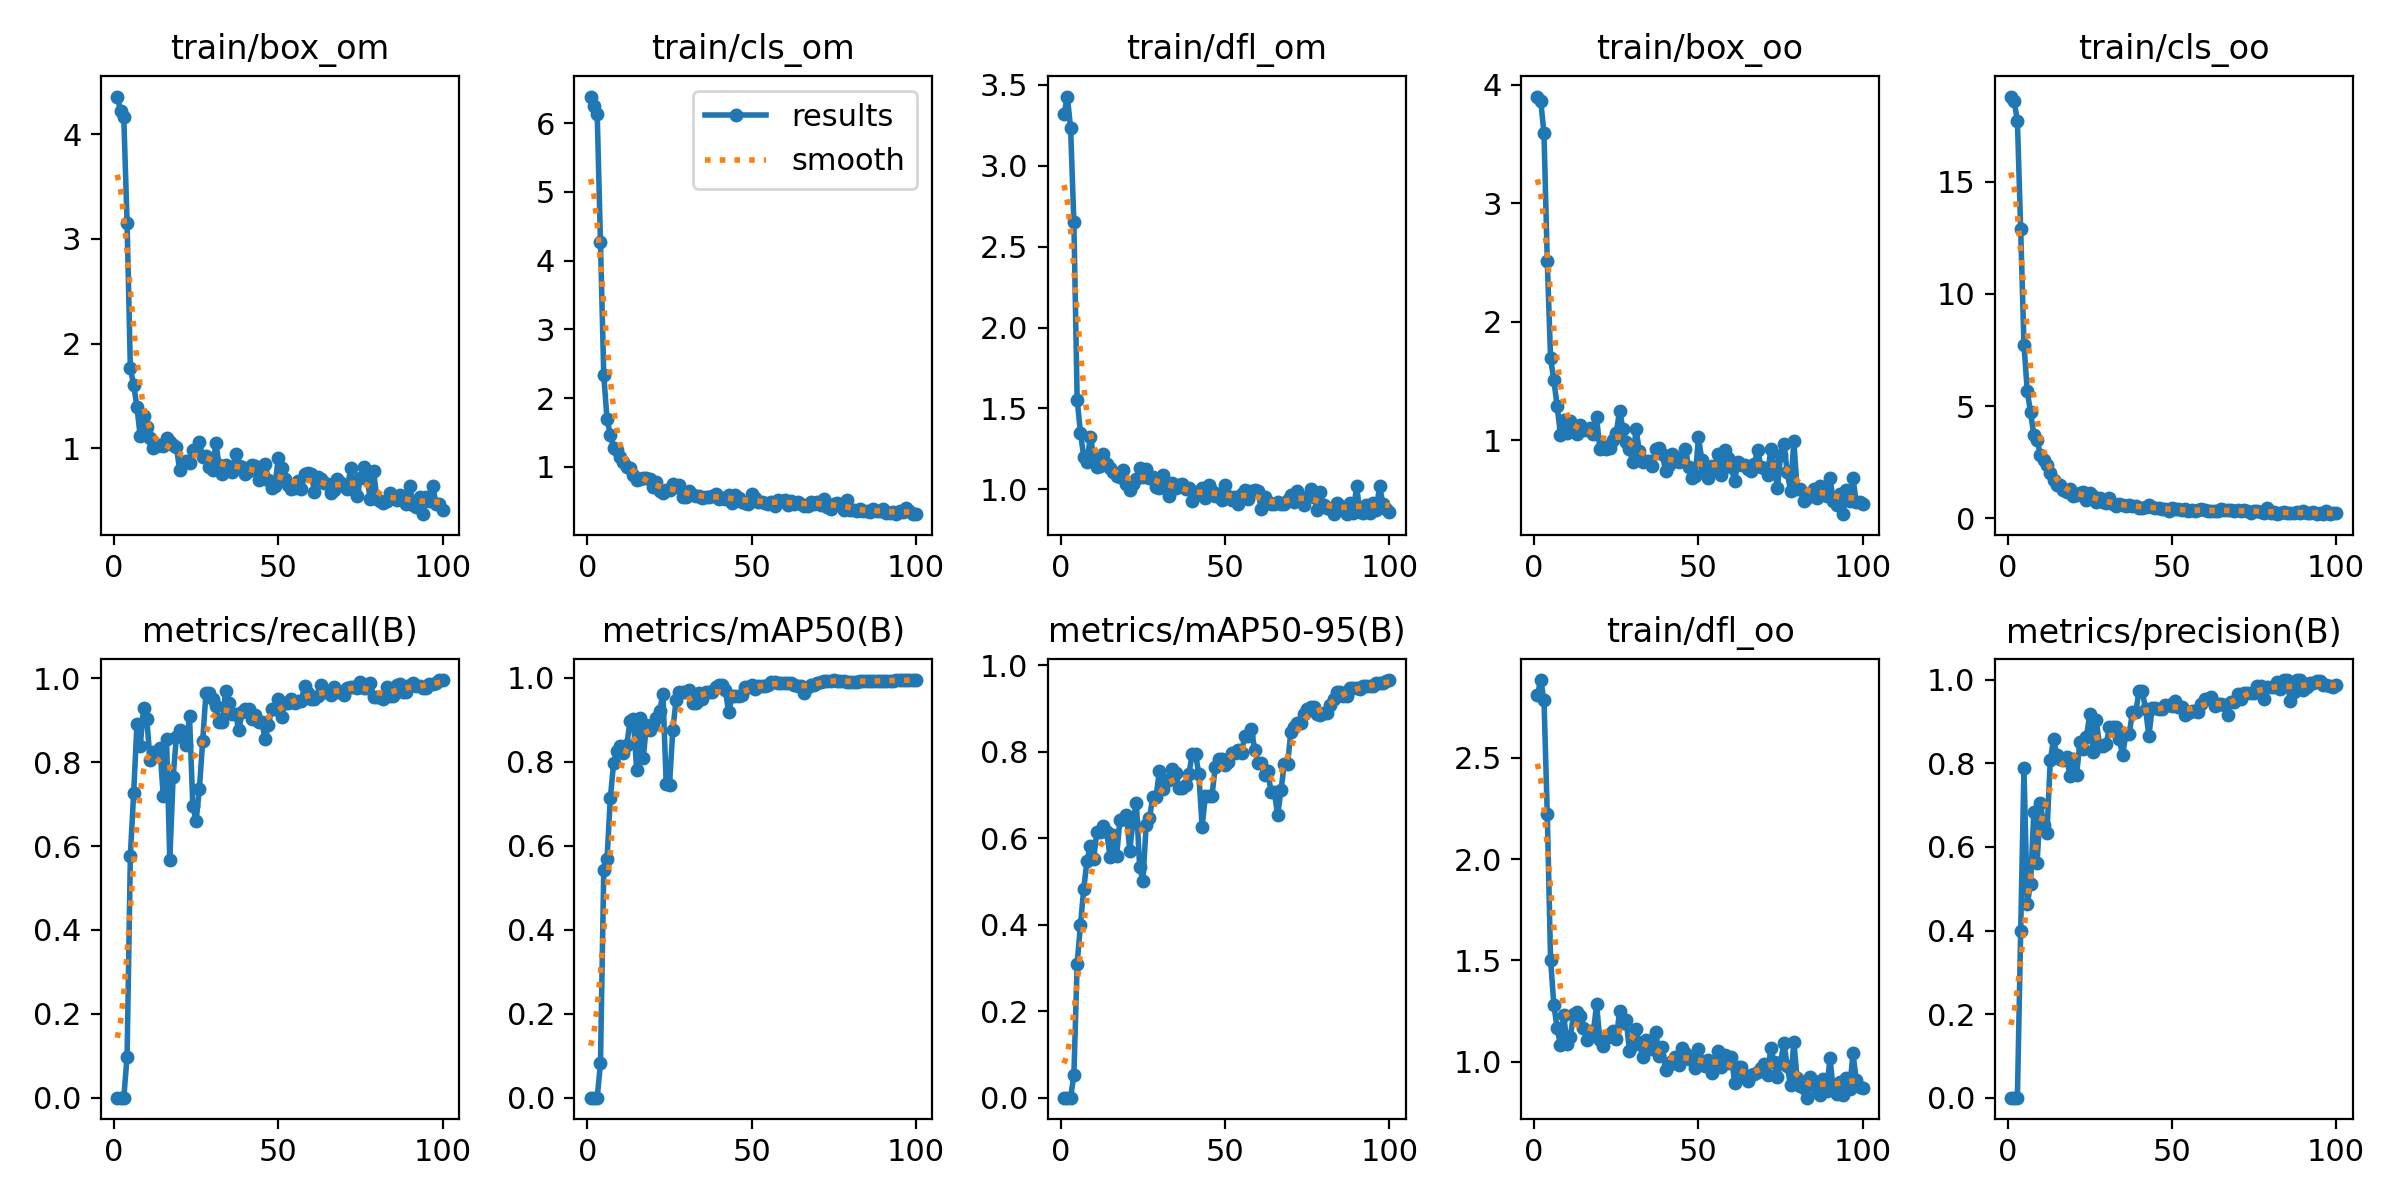

Source data for this figure (header and first rows):
epoch, train/box_om, train/cls_om, train/dfl_om, train/box_oo, train/cls_oo, train/dfl_oo, metrics/precision(B), metrics/recall(B), metrics/mAP50(B), metrics/mAP50-95(B), val/box_om, val/cls_om, val/dfl_om, val/box_oo, val/cls_oo, val/dfl_oo, lr/pg0, lr/pg1, lr/pg2
1, 4.362, 6.385, 3.317, 3.902, 18.79, 2.811, 0, 0, 0, 0, 4.922, 4.867, 3.565, 4.271, 11.52, 3.374, 2.858e-05, 2.858e-05, 2.858e-05
2, 4.225, 6.252, 3.428, 3.867, 18.6, 2.885, 0, 0, 0, 0, 4.815, 4.801, 3.501, 3.973, 11.36, 3.364, 7.0743e-05, 7.0743e-05, 7.0743e-05
3, 4.162, 6.133, 3.235, 3.591, 17.71, 2.786, 0, 0, 0, 0, 3.664, 4.47, 3.024, 2.749, 9.028, 2.66, 0.0001121, 0.0001121, 0.0001121
4, 3.155, 4.264, 2.65, 2.511, 12.88, 2.223, 0.3984, 0.09804, 0.08158, 0.05158, 1.665, 2.819, 1.619, 1.524, 6.494, 1.526, 0.0001525, 0.0001525, 0.0001525
5, 1.761, 2.331, 1.552, 1.695, 7.742, 1.504, 0.7883, 0.5775, 0.5421, 0.31, 1.725, 2.308, 1.629, 1.588, 5.889, 1.349, 0.0001921, 0.0001921, 0.0001921
6, 1.606, 1.691, 1.351, 1.504, 5.666, 1.28, 0.4629, 0.7263, 0.5694, 0.3997, 1.389, 1.607, 1.22, 1.359, 4.181, 1.131, 0.0002309, 0.0002309, 0.0002309
7, 1.394, 1.471, 1.202, 1.291, 4.729, 1.165, 0.5115, 0.8903, 0.7138, 0.4825, 1.266, 1.328, 1.08, 1.153, 5.175, 1.018, 0.0002688, 0.0002688, 0.0002688
8, 1.112, 1.28, 1.167, 1.044, 3.714, 1.083, 0.6839, 0.8378, 0.7974, 0.5481, 1.159, 1.259, 1.055, 1.07, 3.099, 0.9571, 0.0003059, 0.0003059, 0.0003059
9, 1.307, 1.245, 1.325, 1.171, 3.485, 1.229, 0.5618, 0.9285, 0.8251, 0.5818, 1.152, 1.306, 1.062, 1.032, 2.623, 0.9628, 0.0003421, 0.0003421, 0.0003421
10, 1.2, 1.151, 1.206, 1.061, 2.838, 1.087, 0.7045, 0.902, 0.8364, 0.5523, 1.106, 1.148, 1.038, 1.109, 2.243, 1.001, 0.0003775, 0.0003775, 0.0003775
11, 1.097, 1.078, 1.135, 1.159, 2.612, 1.121, 0.6514, 0.8054, 0.8201, 0.6144, 0.99, 1.315, 1.051, 0.9485, 1.766, 1.014, 0.000412, 0.000412, 0.000412
12, 0.9976, 0.9944, 1.142, 1.089, 2.379, 1.235, 0.6343, 0.824, 0.8409, 0.6137, 1.036, 1.156, 1.075, 1.021, 1.526, 1.054, 0.0004457, 0.0004457, 0.0004457
13, 1.02, 0.9873, 1.216, 1.052, 2.042, 1.247, 0.807, 0.8197, 0.8966, 0.6279, 1.115, 1.043, 1.091, 1.064, 1.289, 1.051, 0.0004785, 0.0004785, 0.0004785
14, 1.031, 0.8792, 1.158, 1.126, 1.71, 1.223, 0.8577, 0.8333, 0.9028, 0.6134, 1.14, 1.07, 1.132, 1.085, 1.288, 1.091, 0.0005105, 0.0005105, 0.0005105
15, 1.021, 0.8044, 1.134, 1.089, 1.479, 1.167, 0.8209, 0.7205, 0.7813, 0.5563, 1.089, 1.211, 1.087, 1.008, 1.503, 0.9978, 0.0005416, 0.0005416, 0.0005416
16, 1.101, 0.8254, 1.11, 1.081, 1.479, 1.104, 0.8116, 0.8548, 0.9048, 0.6072, 1.045, 1.016, 1.027, 1.034, 1.172, 0.9898, 0.0005719, 0.0005719, 0.0005719
17, 1.061, 0.8338, 1.084, 1.101, 1.28, 1.149, 0.8089, 0.5664, 0.8089, 0.5579, 1.045, 1.355, 1.055, 1.111, 1.616, 1.091, 0.0006013, 0.0006013, 0.0006013
18, 1.027, 0.8339, 1.074, 1.054, 1.187, 1.142, 0.8156, 0.7637, 0.8875, 0.6423, 0.9871, 1.016, 1.027, 1.083, 1.417, 1.055, 0.0006299, 0.0006299, 0.0006299
19, 1.011, 0.8312, 1.121, 1.193, 1.29, 1.282, 0.7695, 0.8604, 0.8756, 0.6449, 0.9141, 0.9678, 0.9878, 1.012, 1.219, 1.048, 0.0006576, 0.0006576, 0.0006576
20, 0.7924, 0.7124, 1.032, 0.9237, 0.9869, 1.108, 0.811, 0.877, 0.8879, 0.6537, 0.8738, 1.028, 0.9652, 0.9987, 1.071, 1.066, 0.0006845, 0.0006845, 0.0006845
21, 0.8619, 0.7793, 0.9977, 0.9479, 1.035, 1.077, 0.7715, 0.8721, 0.9034, 0.5708, 1.144, 1.122, 1.079, 1.154, 1.651, 1.142, 0.0007106, 0.0007106, 0.0007106
22, 0.8795, 0.6542, 1.034, 0.9257, 1.146, 1.116, 0.8502, 0.8405, 0.9206, 0.6406, 1.06, 1.052, 1.065, 1.102, 1.389, 1.154, 0.0007357, 0.0007357, 0.0007357
23, 0.8557, 0.6193, 1.063, 0.9309, 1.169, 1.139, 0.8349, 0.9091, 0.9619, 0.6817, 0.9745, 1.033, 1.052, 1.006, 1.025, 1.129, 0.0007601, 0.0007601, 0.0007601
24, 0.9846, 0.6681, 1.132, 1.003, 0.801, 1.151, 0.8627, 0.6957, 0.7473, 0.5341, 1.042, 1.392, 1.062, 1.058, 1.204, 1.107, 0.0007836, 0.0007836, 0.0007836
25, 0.9805, 0.6603, 1.078, 1.064, 1.134, 1.109, 0.9172, 0.6601, 0.7441, 0.5007, 1.016, 1.503, 0.9945, 1.178, 1.032, 1.089, 0.0008062, 0.0008062, 0.0008062
26, 1.055, 0.7511, 1.127, 1.249, 1.016, 1.251, 0.8275, 0.7368, 0.8764, 0.631, 0.9371, 1.336, 1.013, 1.023, 1.047, 1.108, 0.000828, 0.000828, 0.000828
27, 0.9136, 0.7132, 1.073, 1.098, 0.7441, 1.191, 0.9026, 0.8508, 0.947, 0.6456, 1.007, 1.092, 1.022, 1.02, 1.004, 1.121, 0.0008489, 0.0008489, 0.0008489
28, 0.9204, 0.735, 1.076, 0.9862, 0.8935, 1.206, 0.8427, 0.9651, 0.9657, 0.6952, 0.976, 1.119, 1.032, 0.8374, 1.096, 0.9971, 0.000869, 0.000869, 0.000869
29, 0.8225, 0.5673, 1.012, 0.9268, 0.7161, 1.054, 0.8427, 0.9651, 0.9657, 0.6952, 0.976, 1.119, 1.032, 0.8374, 1.096, 0.9971, 0.0008883, 0.0008883, 0.0008883
30, 0.7897, 0.5632, 1.008, 0.8129, 0.6894, 1.082, 0.8456, 0.9518, 0.966, 0.7545, 0.9335, 1.26, 1.026, 0.785, 0.6837, 0.987, 0.0009067, 0.0009067, 0.0009067
31, 1.046, 0.6438, 1.09, 1.097, 0.8902, 1.161, 0.8859, 0.9348, 0.9709, 0.7144, 0.9625, 0.9369, 1.026, 0.9382, 0.6685, 1.035, 0.0009242, 0.0009242, 0.0009242
32, 0.8368, 0.592, 1.04, 0.9049, 0.6391, 1.093, 0.8868, 0.896, 0.9406, 0.7333, 0.809, 0.8063, 0.9412, 0.8345, 0.673, 0.9426, 0.0009409, 0.0009409, 0.0009409
33, 0.7553, 0.5813, 0.961, 0.8174, 0.5553, 1.02, 0.8868, 0.896, 0.9406, 0.7333, 0.809, 0.8063, 0.9412, 0.8345, 0.673, 0.9426, 0.0009568, 0.0009568, 0.0009568
34, 0.8385, 0.5766, 1.041, 0.8262, 0.6522, 1.104, 0.8595, 0.9705, 0.9637, 0.7594, 0.9075, 0.8293, 1.047, 0.8702, 0.9202, 1.017, 0.0009622, 0.0009622, 0.0009622
35, 0.8101, 0.5445, 1.011, 0.8237, 0.606, 1.067, 0.819, 0.9412, 0.9498, 0.7516, 0.8315, 0.9931, 0.9766, 0.8655, 0.7396, 0.9516, 0.0009622, 0.0009622, 0.0009622
36, 0.7694, 0.5695, 1.026, 0.784, 0.5504, 1.062, 0.8703, 0.915, 0.9659, 0.7149, 0.9511, 0.8373, 0.9724, 1.015, 0.6454, 0.9658, 0.000948, 0.000948, 0.000948
37, 0.9468, 0.569, 1.035, 0.9239, 0.6104, 1.148, 0.8703, 0.915, 0.9659, 0.7149, 0.9511, 0.8373, 0.9724, 1.015, 0.6454, 0.9658, 0.0009338, 0.0009338, 0.0009338
38, 0.8253, 0.5754, 1.002, 0.9354, 0.5528, 1.03, 0.9226, 0.8767, 0.9672, 0.7232, 0.8666, 0.7982, 0.9463, 0.8692, 0.6974, 0.9618, 0.0009197, 0.0009197, 0.0009197
39, 0.8229, 0.6103, 1.007, 0.8811, 0.5412, 1.073, 0.9226, 0.9191, 0.977, 0.7489, 0.888, 0.7848, 0.9513, 0.8859, 0.5241, 0.9397, 0.0009056, 0.0009056, 0.0009056
40, 0.7523, 0.5405, 0.9299, 0.7355, 0.4563, 0.9602, 0.9728, 0.9263, 0.9825, 0.7946, 0.7739, 0.7671, 0.9181, 0.7543, 0.4725, 0.9147, 0.0008914, 0.0008914, 0.0008914
41, 0.7771, 0.5486, 0.964, 0.7851, 0.4626, 0.9822, 0.9728, 0.9263, 0.9825, 0.7946, 0.7739, 0.7671, 0.9181, 0.7543, 0.4725, 0.9147, 0.0008773, 0.0008773, 0.0008773
42, 0.8346, 0.5348, 0.9763, 0.8811, 0.4929, 1.001, 0.9293, 0.902, 0.9702, 0.7491, 0.8077, 0.7599, 0.9257, 0.6869, 0.4255, 0.9008, 0.0008631, 0.0008631, 0.0008631
43, 0.8247, 0.5962, 1.006, 0.8288, 0.606, 1.023, 0.8658, 0.9118, 0.9177, 0.6264, 0.8299, 0.8035, 0.9303, 0.9164, 0.861, 0.9401, 0.000849, 0.000849, 0.000849
44, 0.6946, 0.4719, 0.949, 0.8112, 0.4968, 0.9849, 0.932, 0.8968, 0.9558, 0.6967, 0.7207, 0.7318, 0.9102, 0.7877, 0.7913, 0.9359, 0.0008348, 0.0008348, 0.0008348
45, 0.8075, 0.5889, 1.024, 0.8578, 0.4679, 1.069, 0.932, 0.8968, 0.9558, 0.6967, 0.7207, 0.7318, 0.9102, 0.7877, 0.7913, 0.9359, 0.0008207, 0.0008207, 0.0008207
46, 0.8489, 0.5532, 0.9909, 0.9224, 0.4722, 1.044, 0.9312, 0.8545, 0.9571, 0.6972, 0.7843, 0.7165, 0.9199, 0.8808, 0.731, 0.9358, 0.0008065, 0.0008065, 0.0008065
47, 0.6965, 0.4936, 0.957, 0.7697, 0.4064, 1.013, 0.9294, 0.8889, 0.9582, 0.7646, 0.6631, 0.6472, 0.9125, 0.7362, 0.6125, 0.9126, 0.0007924, 0.0007924, 0.0007924
48, 0.6138, 0.4717, 0.969, 0.6786, 0.3977, 1.012, 0.9404, 0.9276, 0.9775, 0.7836, 0.6672, 0.5859, 0.9047, 0.7205, 0.6649, 0.9119, 0.0007782, 0.0007782, 0.0007782
49, 0.6419, 0.4573, 0.9335, 0.6925, 0.3431, 0.9699, 0.9404, 0.9276, 0.9775, 0.7836, 0.6672, 0.5859, 0.9047, 0.7205, 0.6649, 0.9119, 0.0007641, 0.0007641, 0.0007641
50, 0.9077, 0.6051, 1.027, 1.022, 0.4457, 1.061, 0.9381, 0.951, 0.983, 0.7686, 0.8058, 0.6417, 0.931, 0.9023, 0.466, 0.9245, 0.0007499, 0.0007499, 0.0007499
51, 0.8109, 0.5456, 0.9612, 0.835, 0.4114, 1, 0.9497, 0.9073, 0.9738, 0.7769, 0.7749, 0.5657, 0.9215, 0.8957, 0.4973, 0.9084, 0.0007358, 0.0007358, 0.0007358
52, 0.7025, 0.4918, 0.9369, 0.7594, 0.4167, 0.9783, 0.9357, 0.9416, 0.9801, 0.7964, 0.6849, 0.5166, 0.9146, 0.8061, 0.5017, 0.8952, 0.0007216, 0.0007216, 0.0007216
53, 0.6445, 0.4951, 0.9503, 0.6818, 0.3691, 1.006, 0.9357, 0.9416, 0.9801, 0.7964, 0.6849, 0.5166, 0.9146, 0.8061, 0.5017, 0.8952, 0.0007075, 0.0007075, 0.0007075
54, 0.6092, 0.4777, 0.9087, 0.7771, 0.3967, 0.9426, 0.915, 0.951, 0.9809, 0.8047, 0.5941, 0.4587, 0.8998, 0.8385, 0.4069, 0.8871, 0.0006934, 0.0006934, 0.0006934
55, 0.6205, 0.4629, 0.9731, 0.7596, 0.3364, 0.9993, 0.9214, 0.9422, 0.9821, 0.7975, 0.5338, 0.4406, 0.8804, 0.849, 0.4424, 0.8735, 0.0006792, 0.0006792, 0.0006792
56, 0.6864, 0.4876, 0.9983, 0.8825, 0.3739, 1.052, 0.9256, 0.9455, 0.9895, 0.8368, 0.5022, 0.4347, 0.8691, 0.6613, 0.418, 0.85, 0.0006651, 0.0006651, 0.0006651
57, 0.6103, 0.4386, 0.9388, 0.7061, 0.3363, 0.9728, 0.9256, 0.9455, 0.9895, 0.8368, 0.5022, 0.4347, 0.8691, 0.6613, 0.418, 0.85, 0.0006509, 0.0006509, 0.0006509
58, 0.7506, 0.5257, 0.9924, 0.92, 0.3733, 1.033, 0.9229, 0.9824, 0.9886, 0.853, 0.5345, 0.4421, 0.8686, 0.6164, 0.4298, 0.8388, 0.0006368, 0.0006368, 0.0006368
59, 0.7581, 0.5002, 0.9951, 0.8469, 0.4006, 0.9932, 0.9415, 0.9647, 0.987, 0.8043, 0.6319, 0.4809, 0.8647, 0.7413, 0.5005, 0.8552, 0.0006226, 0.0006226, 0.0006226
60, 0.7563, 0.5225, 0.9883, 0.7711, 0.3899, 1.024, 0.9552, 0.9503, 0.9868, 0.7734, 0.7136, 0.4792, 0.8734, 0.771, 0.4547, 0.8878, 0.0006085, 0.0006085, 0.0006085
... 40 more rows
